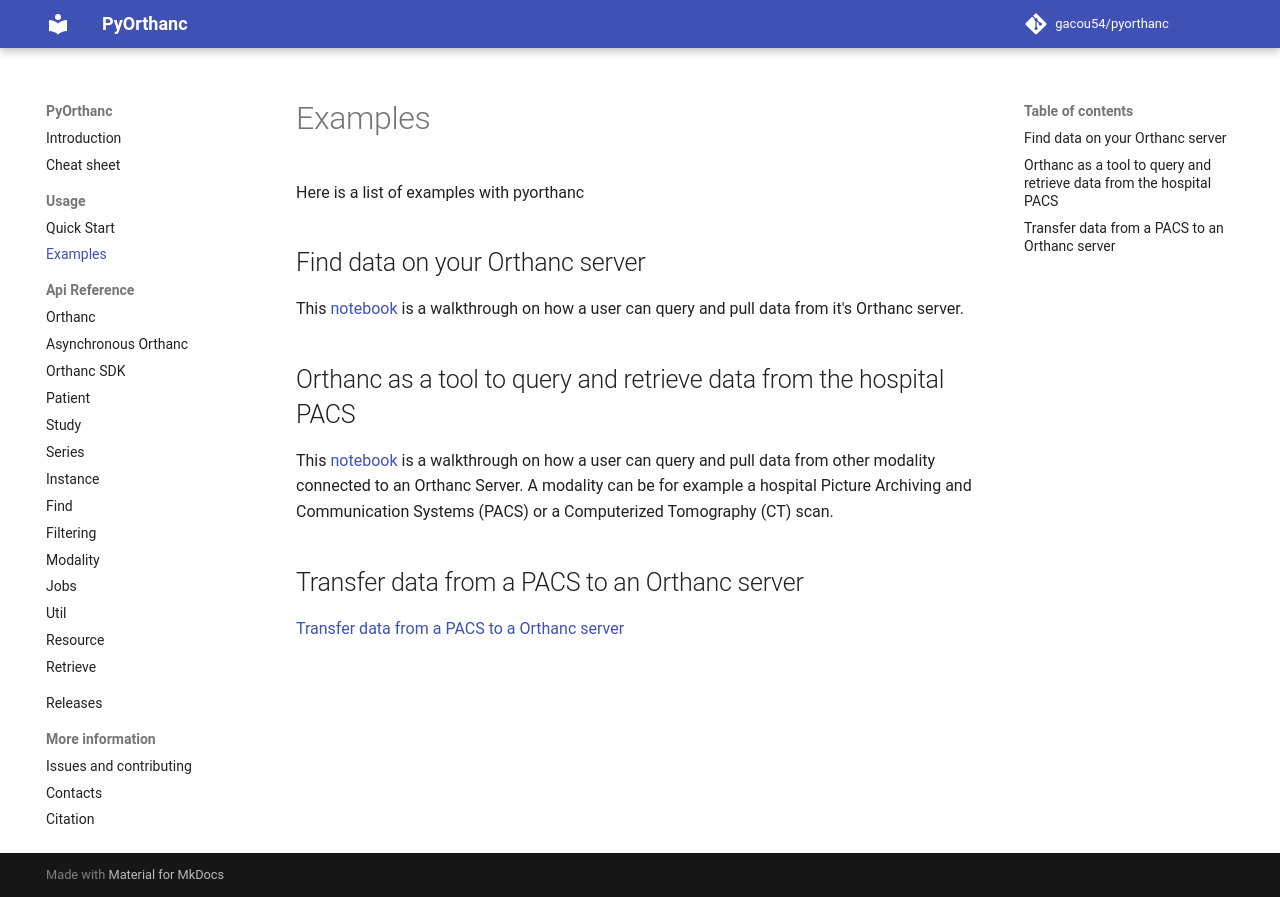

repository: gacou54/pyorthanc · page: tutorial/examples/index.html · generator: mkdocs

# Examples 

Here is a list of examples with pyorthanc

## Find data on your Orthanc server
This [notebook](https://github.com/gacou54/pyorthanc/blob/main/examples/find_data.ipynb) is a walkthrough 
on how a user can query and pull data from it's Orthanc server.

## Orthanc as a tool to query and retrieve data from the hospital PACS
This [notebook](https://github.com/gacou54/pyorthanc/blob/main/examples/modalities.ipynb) is a walkthrough 
on how a user can query and pull data from other modality connected to an Orthanc Server.
A modality can be for example a hospital Picture Archiving and Communication Systems (PACS) or a
Computerized Tomography (CT) scan.

## Transfer data from a PACS to an Orthanc server

[Transfer data from a PACS to a Orthanc server](https://github.com/ylemarechal/dicom-transfer)   
